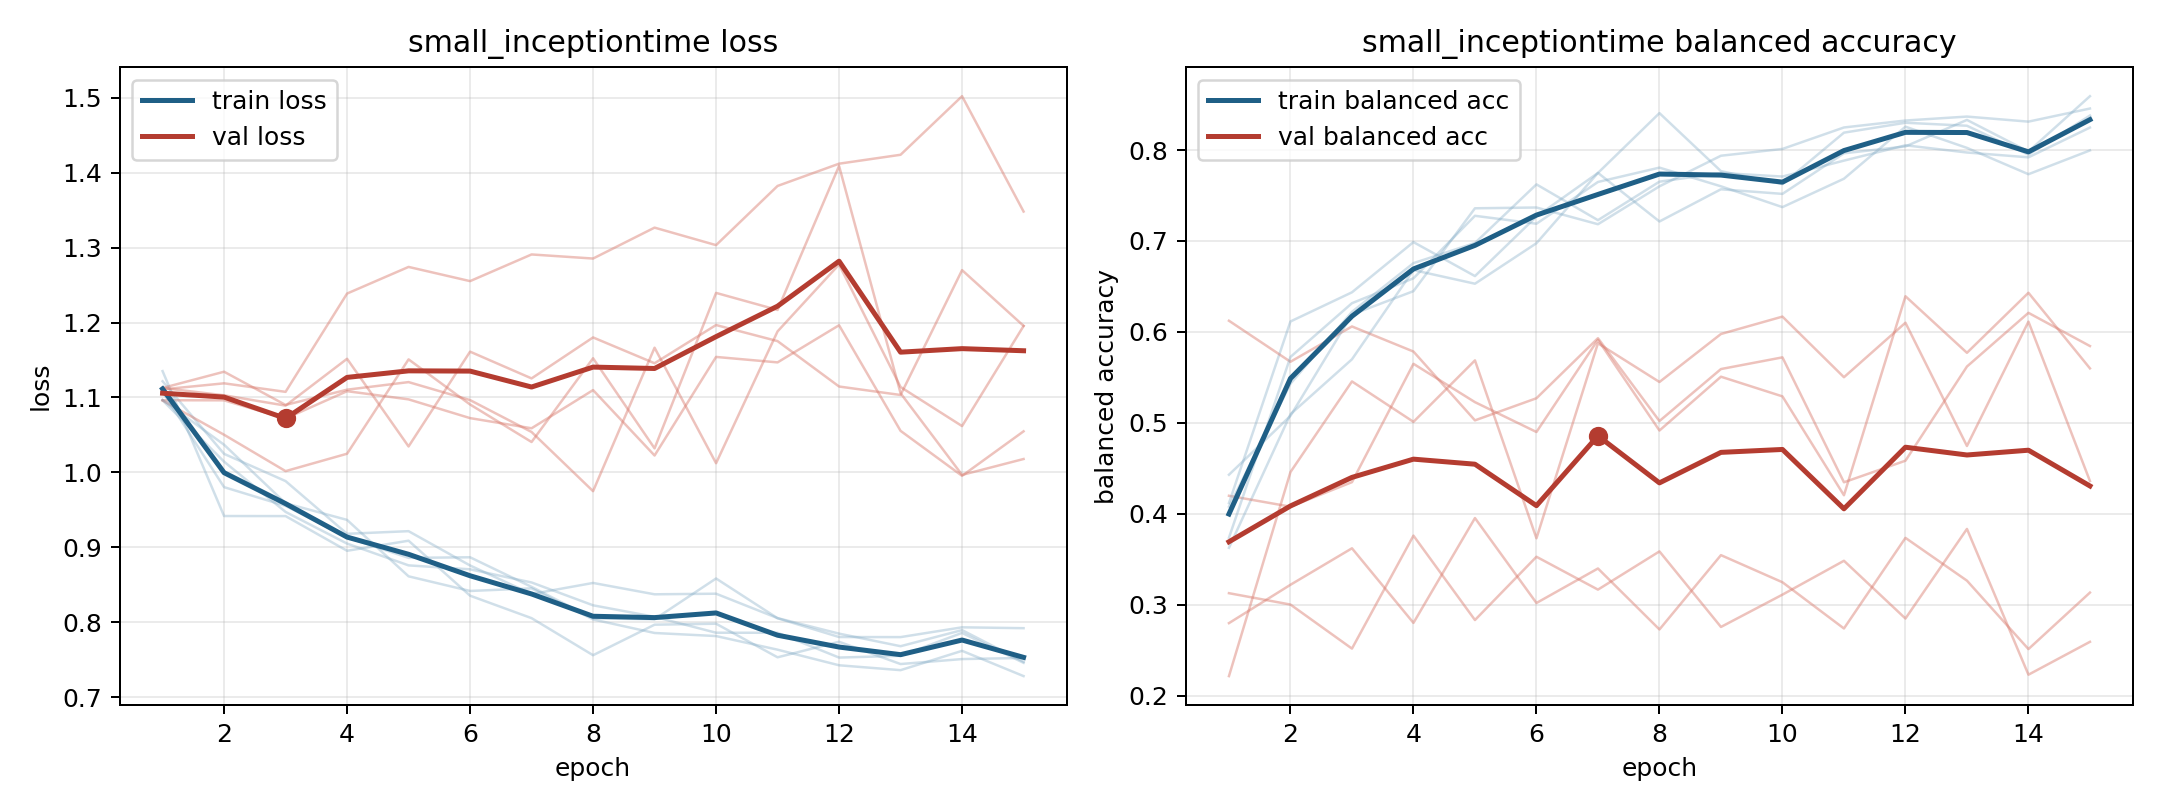

Data behind this chart, as committed beside it:
model, fold, epoch, train_loss, train_balanced_accuracy, val_loss, val_balanced_accuracy
small_inceptiontime, 1, 1, 1.122, 0.3625, 1.096, 0.4197
small_inceptiontime, 1, 2, 1.025, 0.5094, 1.096, 0.4078
small_inceptiontime, 1, 3, 0.9884, 0.5698, 1.072, 0.4347
small_inceptiontime, 1, 4, 0.918, 0.668, 1.108, 0.5649
small_inceptiontime, 1, 5, 0.9215, 0.653, 1.097, 0.5227
small_inceptiontime, 1, 6, 0.8757, 0.6975, 1.072, 0.4899
small_inceptiontime, 1, 7, 0.8376, 0.7749, 1.059, 0.5913
small_inceptiontime, 1, 8, 0.8524, 0.7214, 1.11, 0.4915
small_inceptiontime, 1, 9, 0.8373, 0.7568, 1.022, 0.5507
small_inceptiontime, 1, 10, 0.8381, 0.7518, 1.154, 0.5291
small_inceptiontime, 1, 11, 0.8055, 0.7964, 1.147, 0.4203
small_inceptiontime, 1, 12, 0.7848, 0.804, 1.196, 0.6392
small_inceptiontime, 1, 13, 0.768, 0.8331, 1.055, 0.577
small_inceptiontime, 1, 14, 0.7895, 0.7984, 0.9954, 0.643
small_inceptiontime, 1, 15, 0.7473, 0.8592, 1.055, 0.5599
small_inceptiontime, 2, 1, 1.135, 0.4117, 1.113, 0.2797
small_inceptiontime, 2, 2, 0.9417, 0.6114, 1.103, 0.3219
small_inceptiontime, 2, 3, 0.9417, 0.6435, 1.089, 0.362
small_inceptiontime, 2, 4, 0.8953, 0.6987, 1.152, 0.2799
small_inceptiontime, 2, 5, 0.9088, 0.6614, 1.035, 0.3952
small_inceptiontime, 2, 6, 0.8354, 0.7269, 1.161, 0.3018
small_inceptiontime, 2, 7, 0.8054, 0.7748, 1.125, 0.3398
small_inceptiontime, 2, 8, 0.756, 0.8406, 1.18, 0.2727
small_inceptiontime, 2, 9, 0.7967, 0.7768, 1.146, 0.3544
small_inceptiontime, 2, 10, 0.798, 0.7626, 1.197, 0.3246
small_inceptiontime, 2, 11, 0.7532, 0.8191, 1.175, 0.2738
small_inceptiontime, 2, 12, 0.7739, 0.83, 1.115, 0.3734
small_inceptiontime, 2, 13, 0.7442, 0.8267, 1.103, 0.3264
small_inceptiontime, 2, 14, 0.7508, 0.795, 1.27, 0.2511
small_inceptiontime, 2, 15, 0.7523, 0.838, 1.196, 0.3133
small_inceptiontime, 3, 1, 1.096, 0.4077, 1.096, 0.6123
small_inceptiontime, 3, 2, 1.014, 0.543, 1.05, 0.5671
small_inceptiontime, 3, 3, 0.9472, 0.622, 1.002, 0.606
small_inceptiontime, 3, 4, 0.9049, 0.6756, 1.025, 0.5784
small_inceptiontime, 3, 5, 0.8759, 0.6978, 1.151, 0.5027
small_inceptiontime, 3, 6, 0.8706, 0.7622, 1.091, 0.527
small_inceptiontime, 3, 7, 0.8531, 0.7229, 1.041, 0.5931
small_inceptiontime, 3, 8, 0.8226, 0.7652, 1.152, 0.5019
small_inceptiontime, 3, 9, 0.8072, 0.7748, 1.032, 0.5591
small_inceptiontime, 3, 10, 0.786, 0.7708, 1.24, 0.572
small_inceptiontime, 3, 11, 0.7859, 0.7884, 1.217, 0.4346
small_inceptiontime, 3, 12, 0.7528, 0.8052, 1.409, 0.4583
small_inceptiontime, 3, 13, 0.7552, 0.7973, 1.106, 0.5619
small_inceptiontime, 3, 14, 0.7858, 0.792, 0.9966, 0.6209
small_inceptiontime, 3, 15, 0.7458, 0.8247, 1.018, 0.5844
small_inceptiontime, 4, 1, 1.097, 0.4429, 1.111, 0.3126
small_inceptiontime, 4, 2, 1.037, 0.5076, 1.119, 0.3001
small_inceptiontime, 4, 3, 0.9588, 0.6191, 1.107, 0.2516
small_inceptiontime, 4, 4, 0.9366, 0.6448, 1.239, 0.3759
small_inceptiontime, 4, 5, 0.8613, 0.7359, 1.274, 0.2831
small_inceptiontime, 4, 6, 0.8417, 0.7368, 1.255, 0.3527
small_inceptiontime, 4, 7, 0.8452, 0.7184, 1.291, 0.3165
small_inceptiontime, 4, 8, 0.8037, 0.7601, 1.285, 0.3585
small_inceptiontime, 4, 9, 0.7857, 0.7938, 1.327, 0.2755
small_inceptiontime, 4, 10, 0.7816, 0.8012, 1.303, 0.311
small_inceptiontime, 4, 11, 0.7634, 0.8248, 1.382, 0.3482
small_inceptiontime, 4, 12, 0.7426, 0.8325, 1.412, 0.2847
small_inceptiontime, 4, 13, 0.736, 0.8368, 1.424, 0.3833
small_inceptiontime, 4, 14, 0.7618, 0.8312, 1.502, 0.223
small_inceptiontime, 4, 15, 0.7281, 0.8457, 1.348, 0.2591
... 15 more rows
